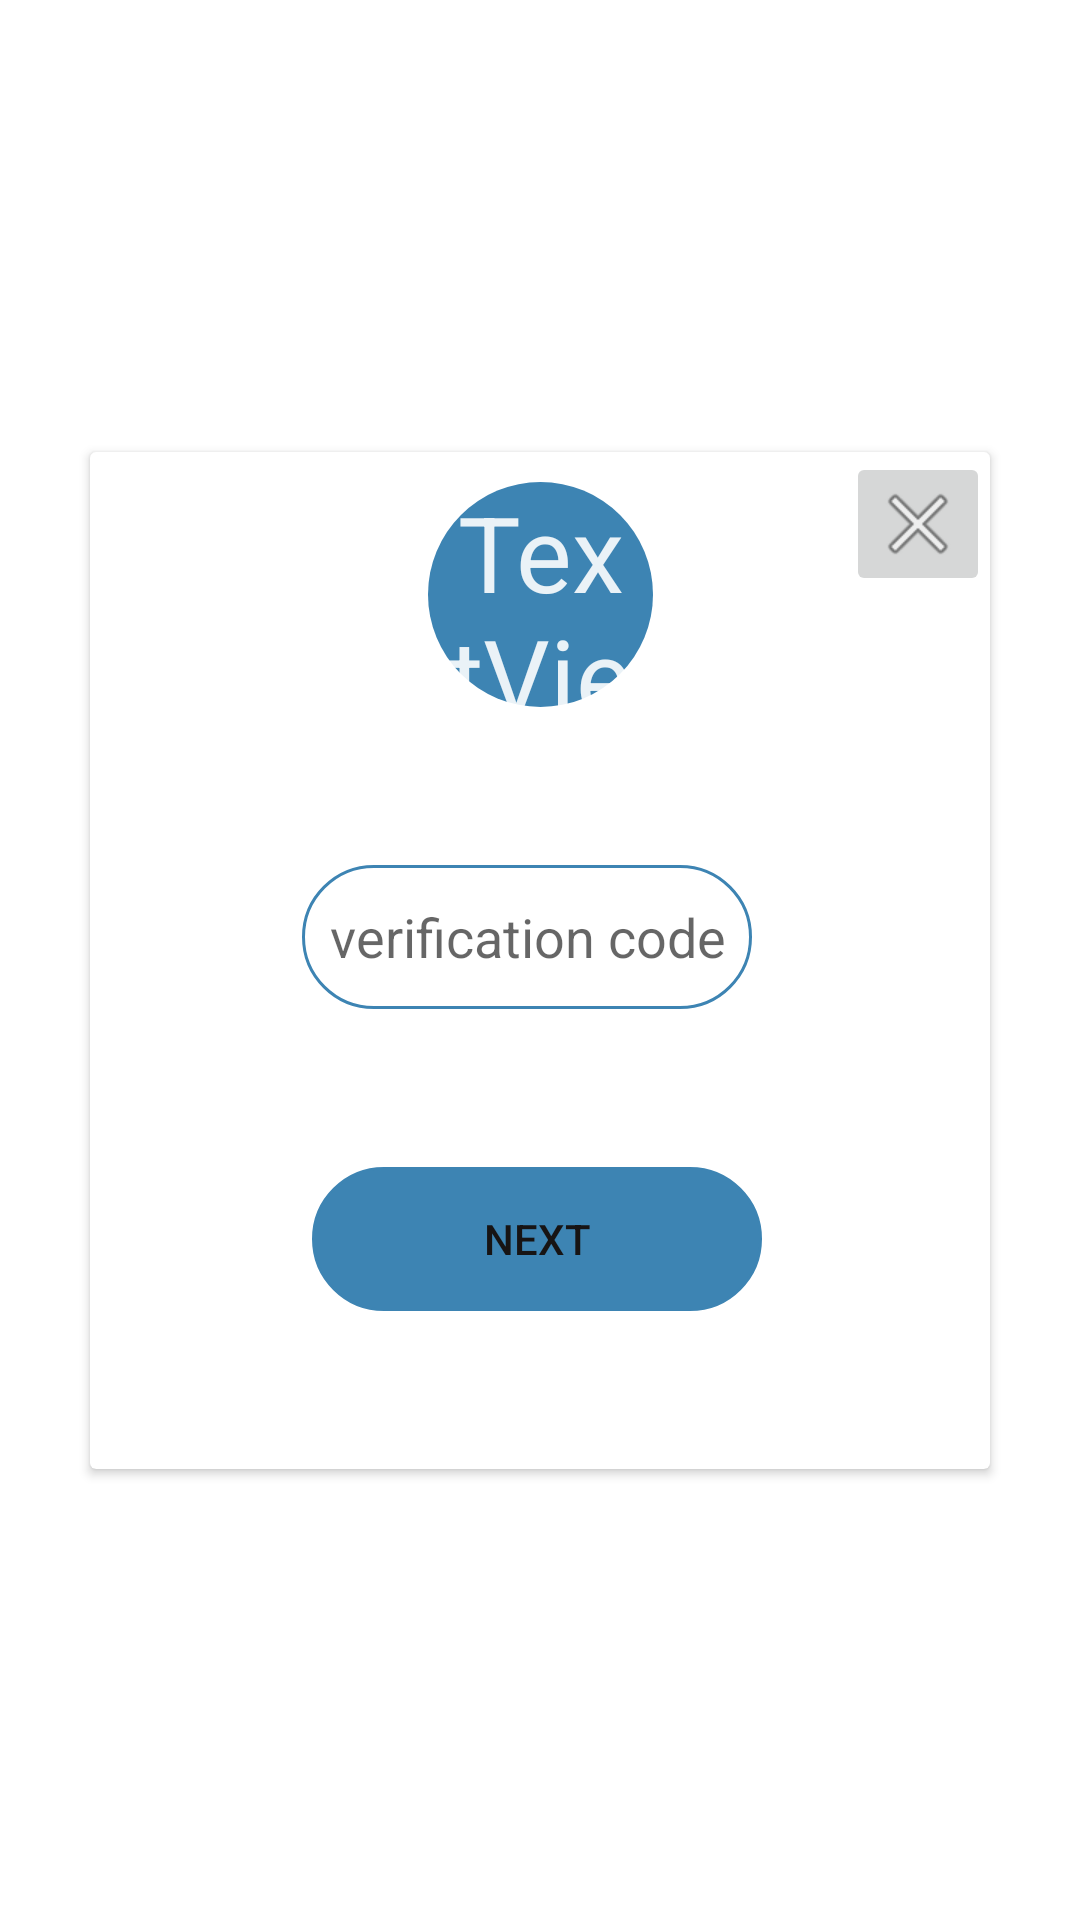

Layout XML and referenced resources for this Android screen:
<!-- AndroidManifest.xml: application theme Theme.InManage1 -->
<!-- res/layout/dialog.xml -->
<?xml version="1.0" encoding="utf-8"?>
<androidx.constraintlayout.widget.ConstraintLayout xmlns:android="http://schemas.android.com/apk/res/android"
    xmlns:app="http://schemas.android.com/apk/res-auto"
    xmlns:tools="http://schemas.android.com/tools"
    android:layout_width="match_parent"
    android:layout_height="match_parent">


    <androidx.cardview.widget.CardView
        android:layout_width="300dp"
        android:layout_height="339dp"
        app:layout_constraintBottom_toBottomOf="parent"
        app:layout_constraintEnd_toEndOf="parent"
        app:layout_constraintStart_toStartOf="parent"
        app:layout_constraintTop_toTopOf="parent">

        <androidx.constraintlayout.widget.ConstraintLayout
            android:layout_width="300dp"
            android:layout_height="339dp">

            <TextView
                android:id="@+id/dialog_text"
                android:layout_width="75dp"
                android:layout_height="75dp"

                android:layout_marginTop="10dp"

                android:background="@drawable/circle"
                android:bottom="1dp"
                android:freezesText="true"
                android:gravity="center"

                android:left="1dp"
                android:right="1dp"
                android:text="TextView"
                android:textAlignment="center"
                android:textColor="#E4FFFFFF"
                android:textSize="35dp"
                android:top="1dp"
                app:layout_constraintEnd_toEndOf="parent"
                app:layout_constraintStart_toStartOf="parent"
                app:layout_constraintTop_toTopOf="parent" />

            <EditText
                android:id="@+id/dialog_verify"
                android:maxLength="2"
                android:layout_width="150dp"
                android:layout_height="48dp"
                android:layout_marginTop="12dp"
                android:background="@drawable/buttons"
                android:ems="10"
                android:hint="verification code"
                android:inputType="textPersonName"
                android:textAlignment="center"
                app:layout_constraintBottom_toTopOf="@+id/dialog_button"
                app:layout_constraintEnd_toEndOf="parent"
                app:layout_constraintHorizontal_bias="0.47"
                app:layout_constraintStart_toStartOf="parent"
                app:layout_constraintTop_toBottomOf="@+id/dialog_text" />

            <Button
                android:id="@+id/dialog_button"
                android:layout_width="150dp"
                android:layout_height="wrap_content"
                android:layout_marginTop="12dp"
                android:layout_marginBottom="12dp"
                android:background="@drawable/buttons"
                android:text="Next"
                android:textColor="#171414"
                app:backgroundTint="#3D84B3"
                app:layout_constraintBottom_toBottomOf="parent"
                app:layout_constraintEnd_toEndOf="parent"
                app:layout_constraintHorizontal_bias="0.493"
                app:layout_constraintStart_toStartOf="parent"
                app:layout_constraintTop_toBottomOf="@+id/dialog_verify" />

            <ImageButton
                android:id="@+id/dialog_close"
                android:layout_width="48dp"
                android:layout_height="48dp"
                app:layout_constraintBottom_toBottomOf="parent"
                app:layout_constraintEnd_toEndOf="parent"
                app:layout_constraintTop_toTopOf="parent"
                app:layout_constraintVertical_bias="0.0"
                app:srcCompat="@android:drawable/ic_menu_close_clear_cancel"
                tools:ignore="SpeakableTextPresentCheck" />

        </androidx.constraintlayout.widget.ConstraintLayout>
    </androidx.cardview.widget.CardView>
</androidx.constraintlayout.widget.ConstraintLayout>
<!-- resources referenced by this layout -->
<resources>
  <!-- drawable buttons (drawable) -->
  <?xml version="1.0" encoding="utf-8"?>
  <shape xmlns:android="http://schemas.android.com/apk/res/android" android:shape="rectangle">
  
      <stroke android:color="#3D84B3" android:width="1dp"/>
  
      <corners android:radius="50dp"/>
  
  </shape>
  <!-- drawable circle (drawable) -->
  <?xml version="1.0" encoding="utf-8"?>
  <shape xmlns:android="http://schemas.android.com/apk/res/android" android:shape="rectangle">
  
      <solid android:color="#3D84B3"/>
  
      <corners android:radius="999dp"/>
  
  </shape>
  <style name="Theme.InManage1" parent="Theme.MaterialComponents.DayNight.DarkActionBar">
          
          <item name="colorPrimary">@color/purple_500</item>
          <item name="colorPrimaryVariant">@color/purple_700</item>
          <item name="colorOnPrimary">@color/white</item>
          
          <item name="colorSecondary">@color/teal_200</item>
          <item name="colorSecondaryVariant">@color/teal_700</item>
          <item name="colorOnSecondary">@color/black</item>
          
          <item name="android:statusBarColor" tools:targetApi="l">?attr/colorPrimaryVariant</item>
          
      </style>
  <!-- not gathered from this repository: default colours our renderer supplied (Android Studio template values) -->
  <color name="purple_500">#FF6200EE</color>
  <color name="purple_700">#FF3700B3</color>
  <color name="teal_200">#FF03DAC5</color>
  <color name="teal_700">#FF018786</color>
  <color name="black">#FF000000</color>
  <color name="white">#FFFFFFFF</color>
</resources>
